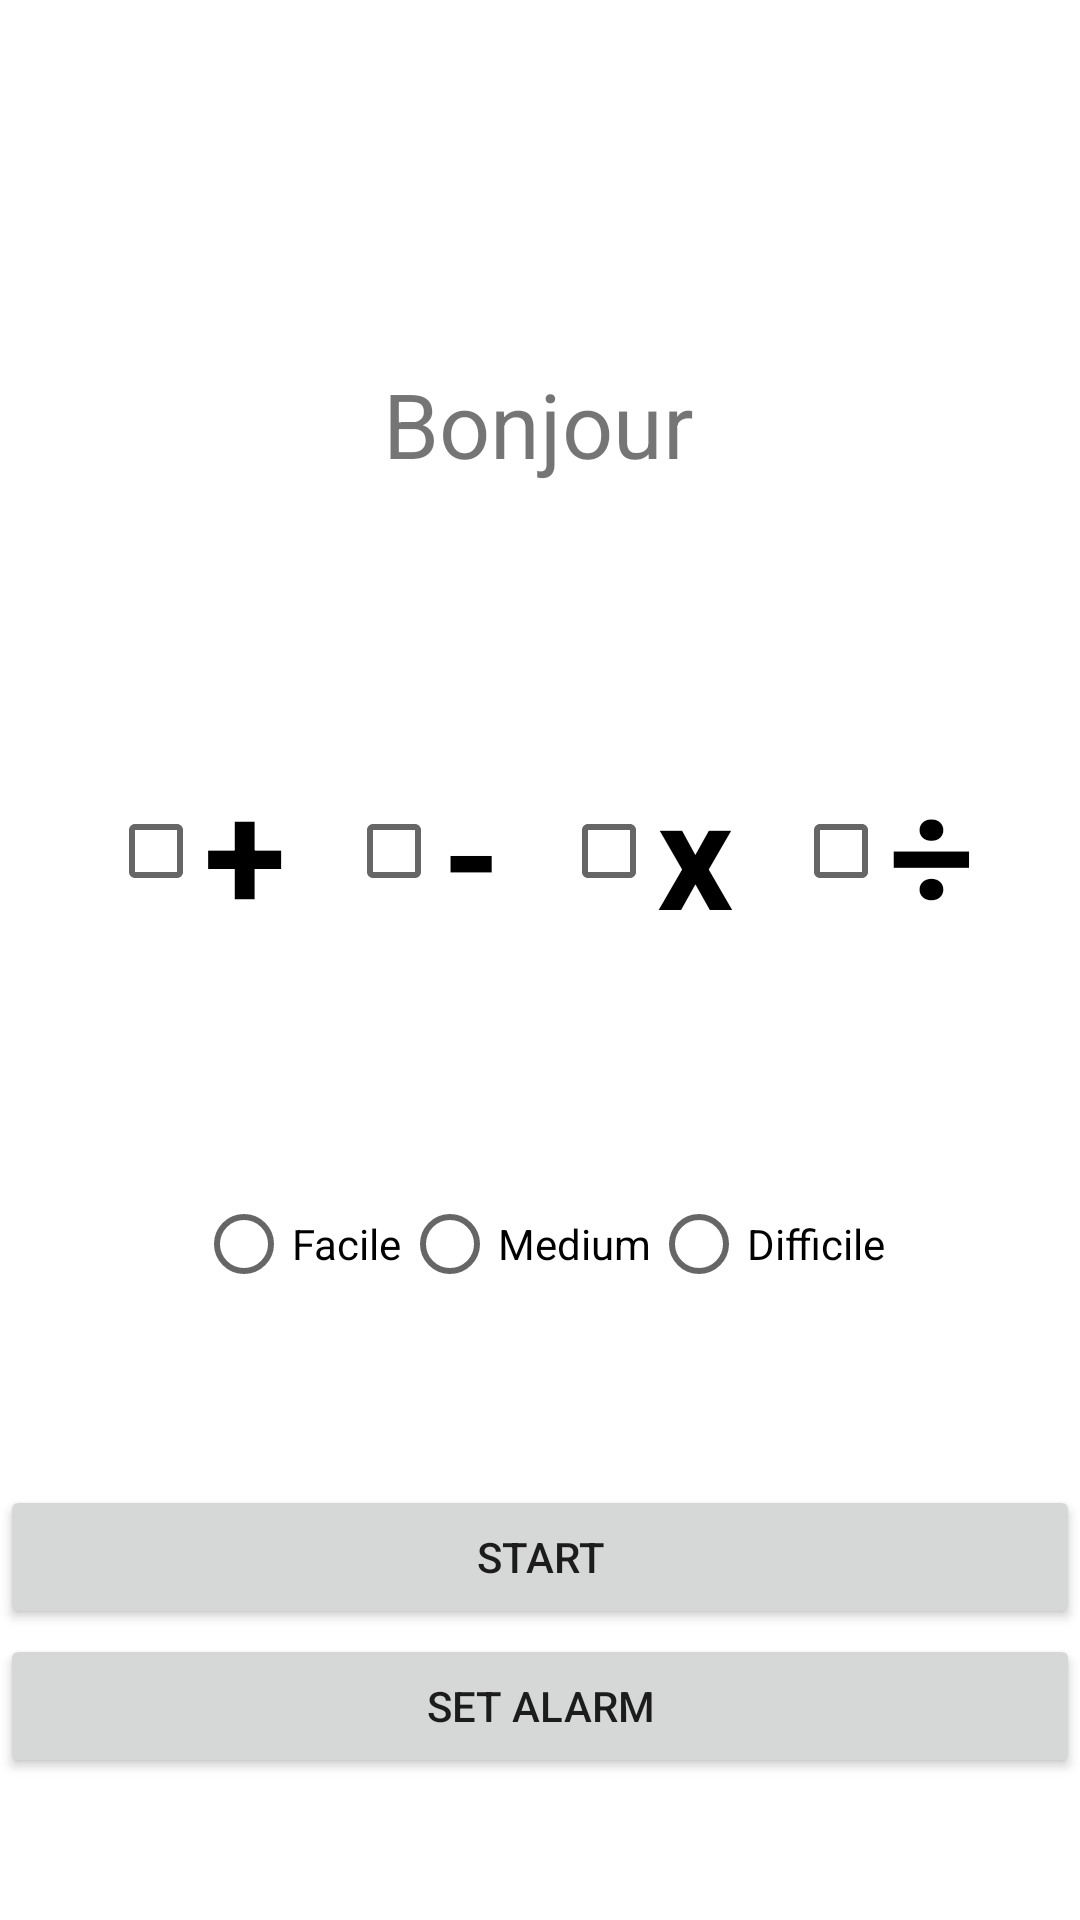

Here is an Android app screen rendered from its layout file. Give the layout XML and the strings, colors and styles it references.
<!-- AndroidManifest.xml: application theme Theme.ArithmeticsDaily -->
<!-- res/layout/activity_main.xml -->
<?xml version="1.0" encoding="utf-8"?>
<androidx.constraintlayout.widget.ConstraintLayout xmlns:android="http://schemas.android.com/apk/res/android"
    xmlns:app="http://schemas.android.com/apk/res-auto"
    xmlns:tools="http://schemas.android.com/tools"
    android:layout_width="match_parent"
    android:layout_height="match_parent"
    tools:context=".MainActivity">

    <Button
        android:id="@+id/startBtn2"
        android:layout_width="match_parent"
        android:layout_height="wrap_content"
        android:layout_gravity="center|center_horizontal"
        android:layout_weight="1"
        android:onClick="onSetAlarmClick"
        android:text="Set Alarm"
        app:layout_constraintBottom_toBottomOf="parent"
        app:layout_constraintTop_toTopOf="parent"
        app:layout_constraintVertical_bias="0.92"
        tools:layout_editor_absoluteX="0dp" />

    <TextView
        android:id="@+id/textView"
        android:layout_width="wrap_content"
        android:layout_height="wrap_content"
        android:text="Bonjour"
        android:textSize="30sp"
        app:layout_constraintBottom_toBottomOf="parent"
        app:layout_constraintHorizontal_bias="0.498"
        app:layout_constraintLeft_toLeftOf="parent"
        app:layout_constraintRight_toRightOf="parent"
        app:layout_constraintTop_toTopOf="parent"
        app:layout_constraintVertical_bias="0.202" />

    <LinearLayout
        android:id="@+id/linearLayout2"
        android:layout_width="413dp"
        android:layout_height="101dp"
        android:gravity="center"
        android:orientation="horizontal"
        app:layout_constraintBottom_toTopOf="@+id/startBtn"
        app:layout_constraintEnd_toEndOf="parent"
        app:layout_constraintStart_toStartOf="parent"
        app:layout_constraintTop_toBottomOf="@+id/textView"
        app:layout_constraintVertical_bias="0.309">

        <CheckBox
            android:id="@+id/additionCheckbox"
            android:layout_width="wrap_content"
            android:layout_height="wrap_content"
            android:layout_margin="10sp"
            android:gravity="center"
            android:text="+"
            android:textSize="50sp"
            android:textStyle="bold" />

        <CheckBox
            android:id="@+id/substractionCheckbox"
            android:layout_width="wrap_content"
            android:layout_height="wrap_content"
            android:layout_margin="10sp"
            android:gravity="center"
            android:text="-"
            android:textSize="50sp"
            android:textStyle="bold" />

        <CheckBox
            android:id="@+id/multiplicationCheckbox"
            android:layout_width="wrap_content"
            android:layout_height="wrap_content"
            android:layout_margin="10sp"
            android:gravity="center"
            android:text="x"
            android:textSize="50sp"
            android:textStyle="bold" />

        <CheckBox
            android:id="@+id/divisionCheckbox"
            android:layout_width="wrap_content"
            android:layout_height="wrap_content"
            android:layout_margin="10sp"
            android:gravity="center"
            android:text="÷"
            android:textSize="50sp"
            android:textStyle="bold" />

    </LinearLayout>

    <RadioGroup
        android:id="@+id/difficultyRadioGrp"
        android:layout_width="wrap_content"
        android:layout_height="wrap_content"
        android:orientation="horizontal"
        app:layout_constraintBottom_toTopOf="@+id/startBtn"
        app:layout_constraintEnd_toEndOf="parent"
        app:layout_constraintStart_toStartOf="parent"
        app:layout_constraintTop_toBottomOf="@+id/linearLayout2">

        <RadioButton
            android:id="@+id/easyRadio"
            android:layout_width="match_parent"
            android:layout_height="wrap_content"
            android:text="Facile" />

        <RadioButton
            android:id="@+id/mediumRadio"
            android:layout_width="match_parent"
            android:layout_height="wrap_content"
            android:text="Medium" />

        <RadioButton
            android:id="@+id/hardRadio"
            android:layout_width="match_parent"
            android:layout_height="wrap_content"
            android:text="Difficile" />

    </RadioGroup>

    <Button
        android:id="@+id/startBtn"
        android:layout_width="match_parent"
        android:layout_height="wrap_content"
        android:layout_gravity="center|center_horizontal"
        android:layout_weight="1"
        android:onClick="onStartClick"
        android:text="Start"
        app:layout_constraintBottom_toBottomOf="parent"
        app:layout_constraintTop_toTopOf="parent"
        app:layout_constraintVertical_bias="0.836"
        tools:layout_editor_absoluteX="0dp" />

</androidx.constraintlayout.widget.ConstraintLayout>
<!-- resources referenced by this layout -->
<resources>
  <style name="Theme.ArithmeticsDaily" parent="Theme.MaterialComponents.DayNight.DarkActionBar">
          
          <item name="colorPrimary">@color/purple_500</item>
          <item name="colorPrimaryVariant">@color/purple_700</item>
          <item name="colorOnPrimary">@color/white</item>
          
          <item name="colorSecondary">@color/teal_200</item>
          <item name="colorSecondaryVariant">@color/teal_700</item>
          <item name="colorOnSecondary">@color/black</item>
          
          <item name="android:statusBarColor" tools:targetApi="l">?attr/colorPrimaryVariant</item>
          
      </style>
  <!-- not gathered from this repository: default colours our renderer supplied (Android Studio template values) -->
  <color name="purple_500">#FF6200EE</color>
  <color name="purple_700">#FF3700B3</color>
  <color name="teal_200">#FF03DAC5</color>
  <color name="teal_700">#FF018786</color>
  <color name="black">#FF000000</color>
  <color name="white">#FFFFFFFF</color>
</resources>
